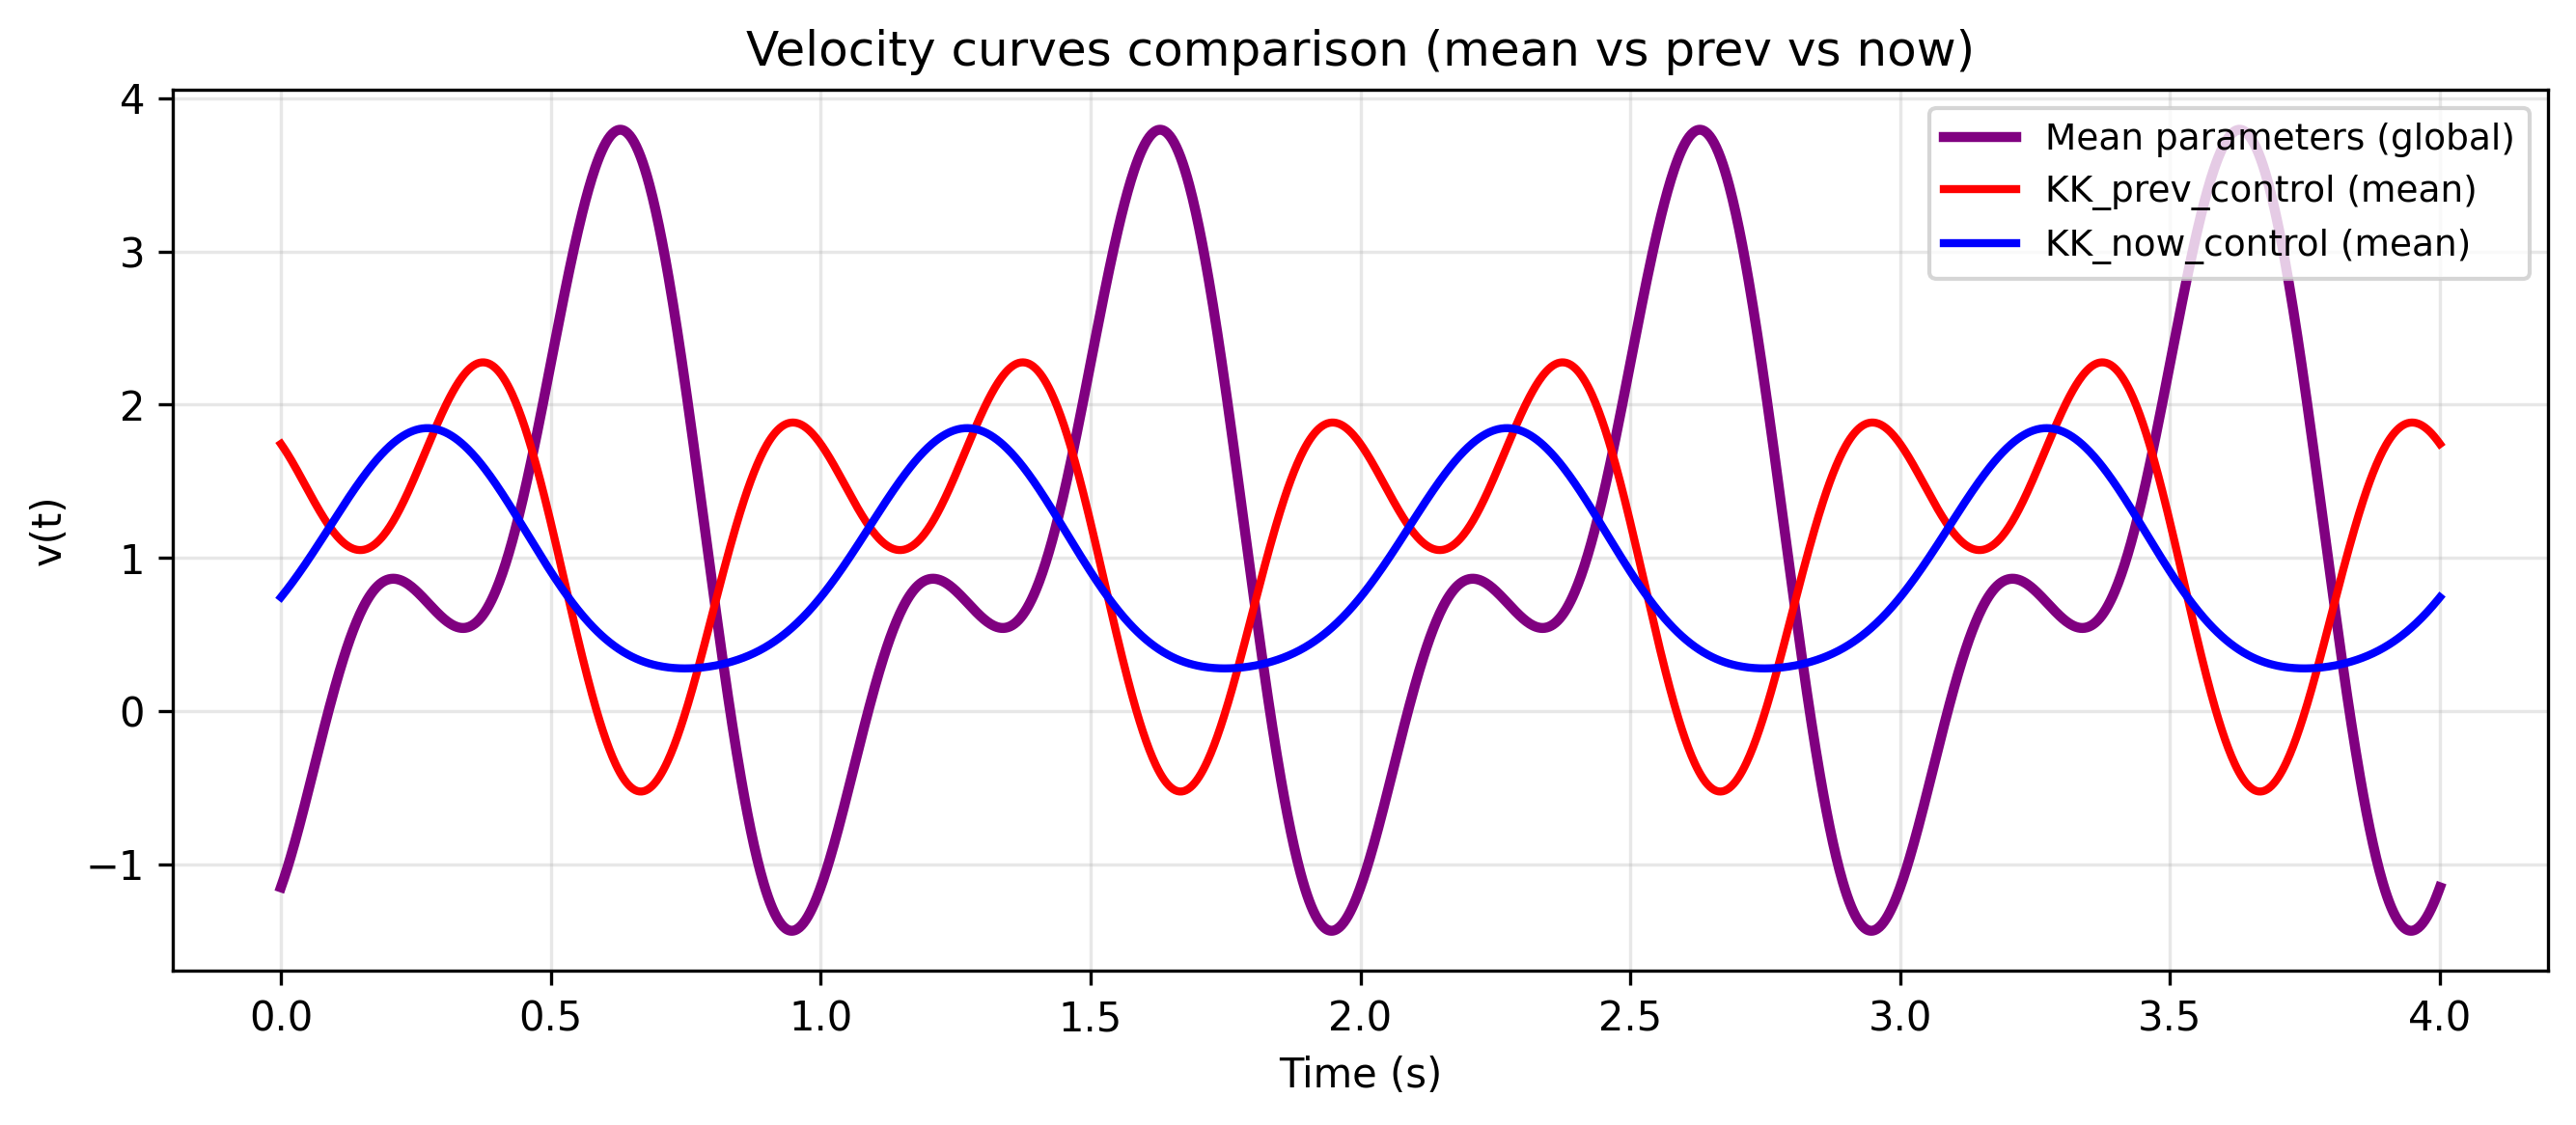

This chart was generated by the following Python code:
import numpy as np
import matplotlib.pyplot as plt

# === 三组均值参数 ===
params_mean = dict(V0=1.0033, A1=1.8330, phi1=1.2022, A2=1.1990, phi2=2.7625)
params_prev = dict(V0=1.1293, A1=0.8150, phi1=3.4620, A2=0.8600, phi2=5.8538)
params_now  = dict(V0=0.9420, A1=0.7830, phi1=3.0348, A2=-0.1230, phi2=4.3542)

# === 时间轴 ===
t_sec = np.linspace(0, 4, 2000)

def velocity_curve(V0, A1, phi1, A2, phi2, t):
    """计算 v(t) = V0 + A1*sin(2πt+φ1+π) + A2*sin(4πt+φ2+π)"""
    return (
        V0
        + A1 * np.sin(2 * np.pi * t + phi1 + np.pi)
        + A2 * np.sin(4 * np.pi * t + phi2 + np.pi)
    )

# === 计算每组曲线 ===
v_mean = velocity_curve(**params_mean, t=t_sec)
v_prev = velocity_curve(**params_prev, t=t_sec)
v_now  = velocity_curve(**params_now,  t=t_sec)

# === 绘图 ===
plt.figure(figsize=(9, 4))
plt.plot(t_sec, v_mean, color='purple', linewidth=2.5, label="Mean parameters (global)")
plt.plot(t_sec, v_prev, color='red',   linewidth=2,   label="KK_prev_control (mean)")
plt.plot(t_sec, v_now,  color='blue',  linewidth=2,   label="KK_now_control (mean)")

plt.title("Velocity curves comparison (mean vs prev vs now)", fontsize=12)
plt.xlabel("Time (s)")
plt.ylabel("v(t)")
plt.grid(alpha=0.3)
plt.legend(fontsize=9, loc='upper right')
plt.tight_layout()
plt.savefig('test.png', dpi=300, bbox_inches='tight', transparent=True)
plt.show()
